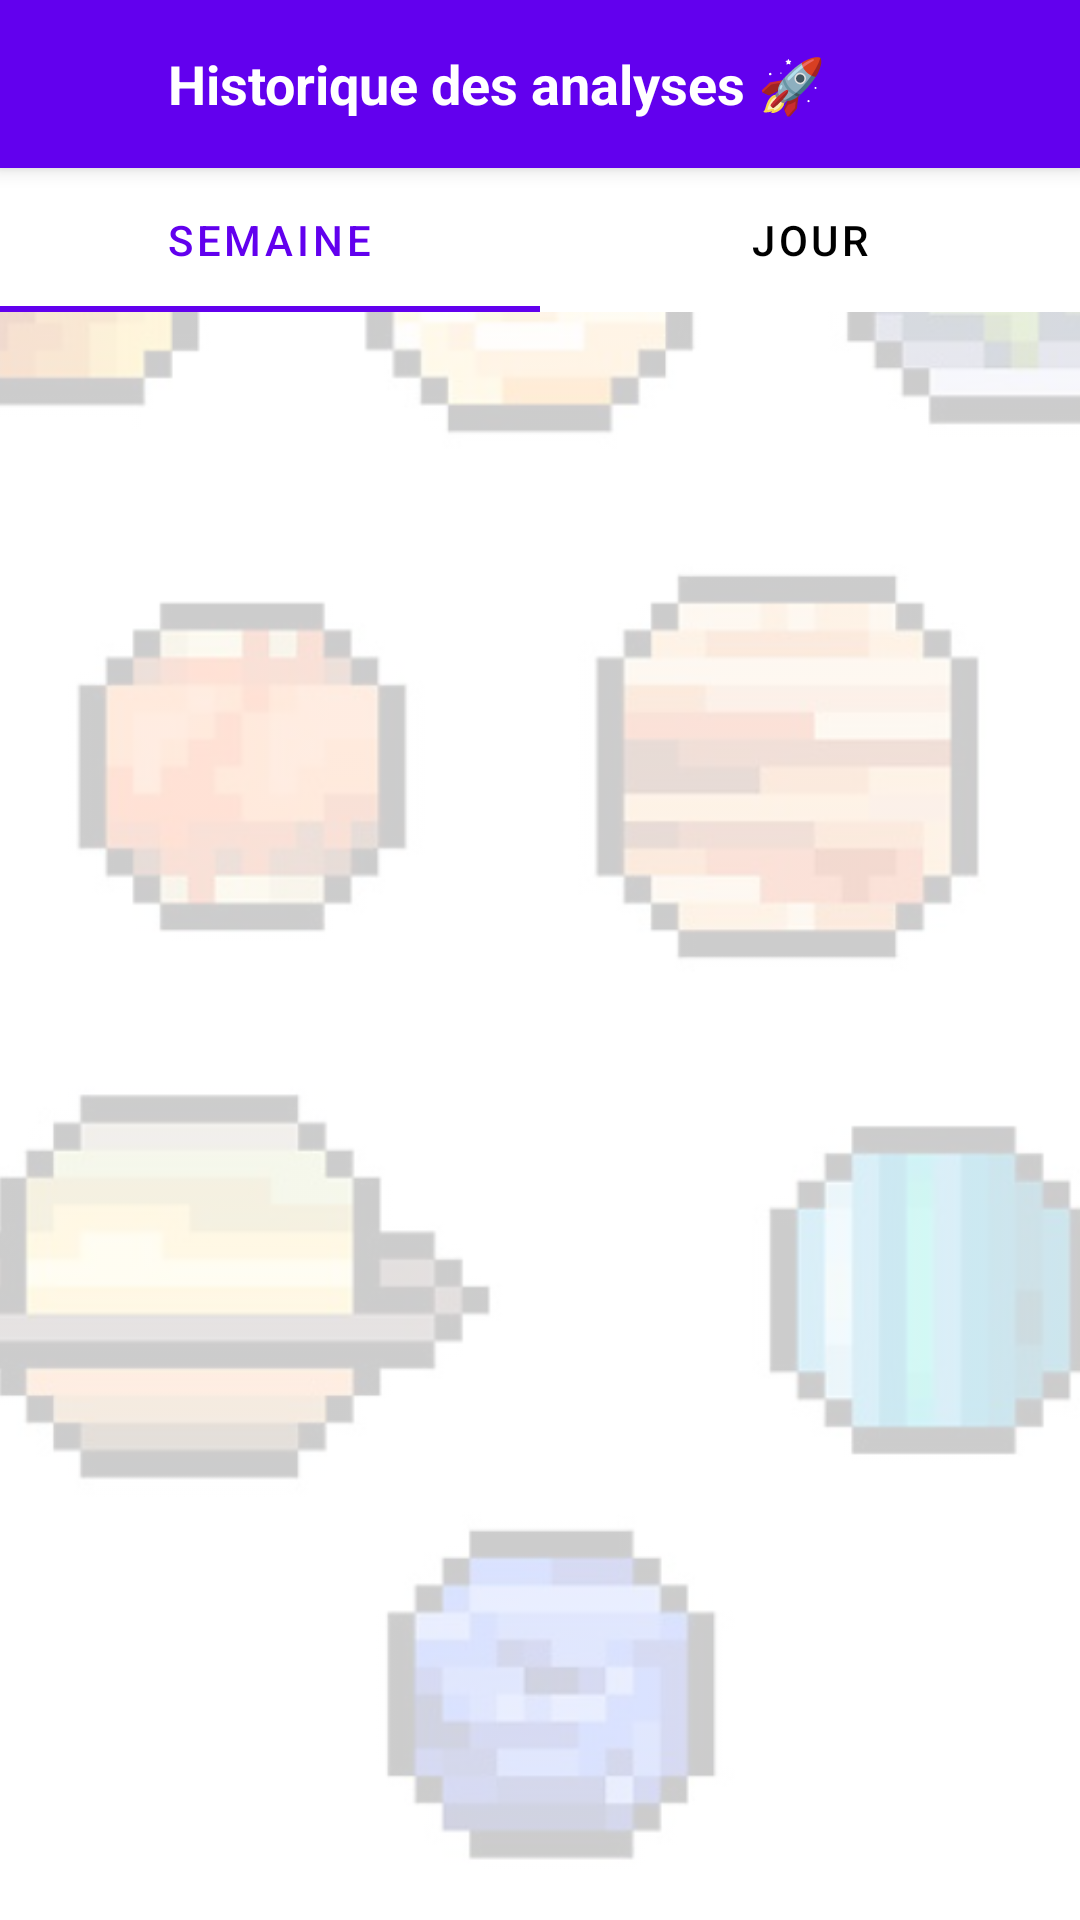

Produce the Android XML layout that renders to this screen, including the resource entries it uses.
<!-- AndroidManifest.xml: application theme Theme.EmotionScope -->
<!-- res/layout/historique.xml -->
<?xml version="1.0" encoding="utf-8"?>
<androidx.constraintlayout.widget.ConstraintLayout
    xmlns:android="http://schemas.android.com/apk/res/android"
    xmlns:app="http://schemas.android.com/apk/res-auto"
    xmlns:tools="http://schemas.android.com/tools"
    android:layout_width="match_parent"
    android:layout_height="match_parent">
    <ImageView
        android:layout_width="match_parent"
        android:layout_height="match_parent"
        android:src="@drawable/plan"
        android:scaleType="centerCrop"
        android:alpha="0.2"
    />

    <LinearLayout
        android:id="@+id/top_bar"
        android:layout_width="0dp"
        android:layout_height="56dp"
        android:background="#6200EE"
        android:paddingStart="16dp"
        android:paddingEnd="16dp"
        android:gravity="center_vertical"
        android:orientation="horizontal"
        android:elevation="4dp"
        app:layout_constraintTop_toTopOf="parent"
        app:layout_constraintStart_toStartOf="parent"
        app:layout_constraintEnd_toEndOf="parent">

        <ImageButton
            android:id="@+id/btn_retour"
            android:layout_width="32dp"
            android:layout_height="32dp"
            android:background="@null"
            android:src="@drawable/btn_left_arrow"
            android:scaleType="fitCenter"
            android:layout_marginEnd="8dp"
            app:tint="@android:color/white"
            tools:ignore="TouchTargetSizeCheck" />

        <TextView
            android:id="@+id/titre_historique"
            android:layout_width="0dp"
            android:layout_height="wrap_content"
            android:text="Historique des analyses 🚀"
            android:textSize="18sp"
            android:textStyle="bold"
            android:textColor="@android:color/white"
            android:gravity="center_vertical"
            android:layout_weight="1" />
    </LinearLayout>

    <com.google.android.material.tabs.TabLayout
        android:id="@+id/tab_navigation"
        android:layout_width="0dp"
        android:layout_height="wrap_content"
        app:layout_constraintTop_toBottomOf="@id/top_bar"
        app:layout_constraintStart_toStartOf="parent"
        app:layout_constraintEnd_toEndOf="parent"
        app:tabIndicatorColor="#6200EE"
        app:tabSelectedTextColor="#6200EE"
        app:tabTextColor="#000000"
        tools:targetApi="lollipop">

        <com.google.android.material.tabs.TabItem
            android:id="@+id/tab_week"
            android:layout_width="wrap_content"
            android:layout_height="wrap_content"
            android:text="Semaine" />

        <com.google.android.material.tabs.TabItem
            android:id="@+id/tab_day"
            android:layout_width="wrap_content"
            android:layout_height="wrap_content"
            android:text="Jour" />
    </com.google.android.material.tabs.TabLayout>

    <androidx.recyclerview.widget.RecyclerView
        android:id="@+id/recycler_view_analyses"
        android:layout_width="0dp"
        android:layout_height="0dp"
        android:clipToPadding="false"
        android:padding="16dp"
        app:layout_constraintTop_toBottomOf="@id/tab_navigation"
        app:layout_constraintStart_toStartOf="parent"
        app:layout_constraintEnd_toEndOf="parent"
        app:layout_constraintBottom_toBottomOf="parent"
        tools:listitem="@layout/historique_jours" />



</androidx.constraintlayout.widget.ConstraintLayout>
<!-- res/layout/historique_jours.xml (included above) -->
<?xml version="1.0" encoding="utf-8"?>
<LinearLayout
    xmlns:android="http://schemas.android.com/apk/res/android"
    android:id="@+id/itemRoot"
    android:layout_width="match_parent"
    android:layout_height="wrap_content"
    android:orientation="horizontal"
    android:paddingStart="16dp"
    android:paddingEnd="16dp"
    android:paddingTop="12dp"
    android:paddingBottom="12dp"
    android:gravity="center_vertical"
    android:clickable="true"
    android:focusable="true"
    android:foreground="?attr/selectableItemBackground">

    <TextView
        android:id="@+id/textViewDate"
        android:layout_width="wrap_content"
        android:layout_height="wrap_content"
        android:text="29/04/2025"
        android:textSize="16sp"
        android:textColor="@color/black"
        android:layout_marginEnd="16dp" />

    <LinearLayout
        android:id="@+id/textViewResultatsCFV"
        android:layout_width="0dp"
        android:layout_height="wrap_content"
        android:layout_weight="1"
        android:orientation="horizontal"
        android:gravity="center_vertical">

        <ImageView
            android:id="@+id/imageFaciale"
            android:layout_width="24dp"
            android:layout_height="24dp"
            android:src="@drawable/analyse_faciale"
            android:visibility="visible"
            android:layout_marginEnd="8dp" />

        <ImageView
            android:id="@+id/imageVocale"
            android:layout_width="24dp"
            android:layout_height="24dp"
            android:src="@drawable/analyse_vocale"
            android:visibility="visible"
            android:layout_marginEnd="8dp" />

        <ImageView
            android:id="@+id/imageCognitive"
            android:layout_width="24dp"
            android:layout_height="24dp"
            android:src="@drawable/analyse_cognitive"
            android:visibility="visible"
            android:layout_marginEnd="8dp" />

        <ImageView
            android:id="@+id/imageAnalyseGlobale"
            android:layout_width="24dp"
            android:layout_height="24dp"
            android:src="@drawable/analyse_complete"
            android:visibility="visible"
            android:layout_marginEnd="8dp" />

        <TextView
            android:id="@+id/textView0Analyse"
            android:layout_width="wrap_content"
            android:layout_height="wrap_content"
            android:text="Pas d'analyse effectuée"
            android:textSize="14sp"
            android:textColor="@color/black"
            android:visibility="gone" />
    </LinearLayout>

    <ImageView
        android:id="@+id/imageFleche"
        android:layout_width="24dp"
        android:layout_height="24dp"
        android:src="@drawable/fleche"/>
</LinearLayout>
<!-- resources referenced by this layout -->
<resources>
  <color name="black">#FF000000</color>
  <!-- drawable analyse_complete: png bitmap (drawable, 43725 bytes) -->
  <!-- drawable plan: png bitmap (drawable, 254958 bytes) -->
  <style name="Theme.EmotionScope" parent="Theme.MaterialComponents.DayNight.DarkActionBar">
          
          <item name="colorPrimary">@color/purple_500</item>
          <item name="colorPrimaryVariant">@color/purple_700</item>
          <item name="colorOnPrimary">@color/white</item>
          
          <item name="colorSecondary">@color/teal_200</item>
          <item name="colorSecondaryVariant">@color/teal_700</item>
          <item name="colorOnSecondary">@color/black</item>
          
          <item name="android:statusBarColor">?attr/colorPrimaryVariant</item>
          
      </style>
  <color name="purple_500">#FF6200EE</color>
  <color name="purple_700">#FF3700B3</color>
  <color name="white">#FFFFFFFF</color>
  <color name="teal_200">#FF03DAC5</color>
  <color name="teal_700">#FF018786</color>
</resources>
